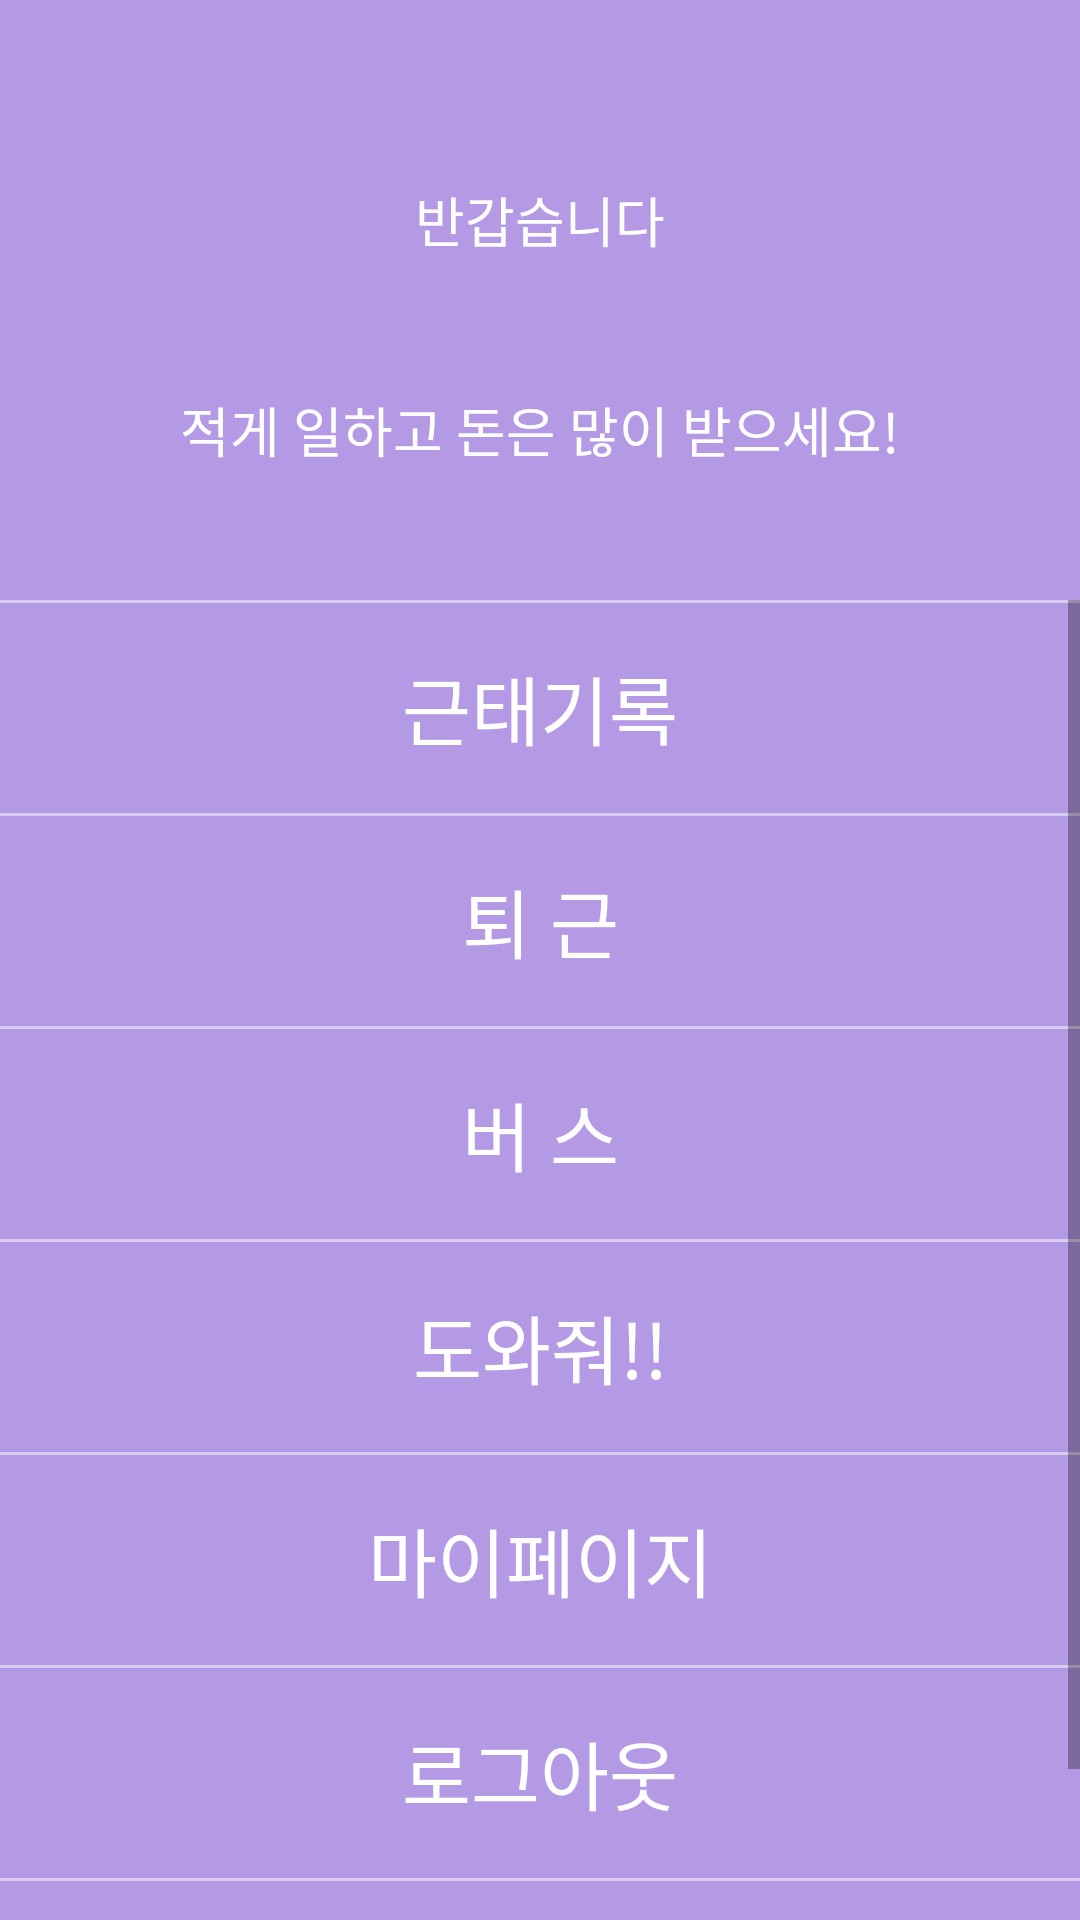

The Android layout XML behind this screen, and the referenced resources:
<!-- AndroidManifest.xml: application theme Theme.amiCalcApp -->
<!-- res/layout/menubar.xml -->
<LinearLayout xmlns:android="http://schemas.android.com/apk/res/android"
    android:id="@+id/drawerView"
    android:layout_width="280dp"
    android:layout_height="match_parent"
    android:layout_gravity="start"
    android:background="@color/background"
    android:orientation="vertical">

    <RelativeLayout
        android:layout_width="match_parent"
        android:layout_height="match_parent"
        android:background="@color/background"
        android:onClick="onClick"
        android:orientation="horizontal">

        <TextView
            android:id="@+id/menubarTvHello"
            android:layout_width="wrap_content"
            android:layout_height="wrap_content"
            android:layout_centerHorizontal="true"
            android:layout_marginTop="60dp"
            android:text="반갑습니다"
            android:fontFamily="@font/basicfont"
            android:textColor="#ffffff"
            android:textSize="18dp"/>

        <TextView
            android:id="@+id/menubarTvId"
            android:layout_width="wrap_content"
            android:layout_height="wrap_content"
            android:layout_centerHorizontal="true"
            android:layout_marginTop="80dp"
            android:fontFamily="@font/basicfont"
            android:textColor="#ffffff"
            android:textSize="33dp"/>

        <TextView
            android:id="@+id/menubarTvSubTitle"
            android:layout_width="wrap_content"
            android:layout_height="wrap_content"
            android:layout_centerHorizontal="true"
            android:layout_marginTop="130dp"
            android:fontFamily="@font/basicfont"
            android:text="적게 일하고 돈은 많이 받으세요!"
            android:textColor="#ffffff"
            android:textSize="18dp"/>

        <ScrollView
            android:layout_width="match_parent"
            android:layout_height="wrap_content"
            android:layout_marginTop="200dp">
            <LinearLayout
                android:layout_width="match_parent"
                android:layout_height="wrap_content"
                android:orientation="vertical"
                >
                <LinearLayout
                    android:layout_width="match_parent"
                    android:layout_height="1dp"
                    android:background="#80ffffff"
                    />


                <TextView
                    android:id="@+id/menubarTvPami"
                    style="@style/menubarStyle"
                    android:text="근태기록"
                    />

                <LinearLayout
                    android:layout_width="match_parent"
                    android:layout_height="1dp"
                    android:layout_marginTop="0dp"
                    android:background="#80ffffff"/>

                <TextView
                    android:id="@+id/menubarTvAmi"
                    style="@style/menubarStyle"
                    android:text="퇴 근"/>

                <LinearLayout
                    android:layout_width="match_parent"
                    android:layout_height="1dp"
                    android:background="#80ffffff"/>

                <TextView
                    android:id="@+id/menubarTvBus"
                    style="@style/menubarStyle"
                    android:text="버 스"/>

                <LinearLayout
                    android:layout_width="match_parent"
                    android:layout_height="1dp"
                    android:background="#80ffffff"/>

                <TextView
                    android:id="@+id/menubarTvWork"
                    style="@style/menubarStyle"
                    android:text="도와줘!!"/>

                <LinearLayout
                    android:layout_width="match_parent"
                    android:layout_height="1dp"
                    android:background="#80ffffff"/>

                <TextView
                    android:id="@+id/menubarTvMypage"
                    style="@style/menubarStyle"
                    android:text="마이페이지"/>

                <LinearLayout
                    android:layout_width="match_parent"
                    android:layout_height="1dp"
                    android:background="#80ffffff"/>

                <TextView
                    android:id="@+id/menubarTvLogout"
                    style="@style/menubarStyle"
                    android:text="로그아웃"/>
                <LinearLayout
                    android:layout_width="match_parent"
                    android:layout_height="1dp"
                    android:background="#80ffffff"/>

                <LinearLayout
                    android:layout_width="match_parent"
                    android:layout_height="wrap_content"
                    android:orientation="horizontal">
                <TextView
                    android:id="@+id/menubarTvOpen"
                    android:layout_weight="1"
                    style="@style/menubarStyle"
                    android:textSize="15sp"
                    android:gravity="left|center"
                    android:padding="10dp"
                    android:text="오픈소스"/>
                
                </LinearLayout>
            </LinearLayout>
        </ScrollView>
    </RelativeLayout>

</LinearLayout>
<!-- resources referenced by this layout -->
<resources>
  <color name="background">#DAB398E4</color>
  <style name="menubarStyle" parent="@style/TextAppearance.AppCompat.Medium">
          <item name="android:layout_width">match_parent</item>
          <item name="android:layout_height">70dp</item>
          <item name="fontFamily">@font/basicfont</item>
          <item name="android:textColor">#ffffff</item>
          <item name="android:gravity">center</item>
          <item name="android:onClick">OnClick</item>
          <item name="android:textSize">25sp</item>
      </style>
  <style name="Theme.amiCalcApp" parent="Theme.AppCompat.Light.NoActionBar">
          
          <item name="colorPrimary">@color/purple_500</item>
          <item name="colorPrimaryVariant">#DAB398E4</item>
          <item name="colorOnPrimary">@color/white</item>
          
          <item name="colorSecondary">@color/teal_200</item>
          <item name="colorSecondaryVariant">@color/teal_700</item>
          <item name="colorOnSecondary">@color/black</item>
          
          <item name="android:statusBarColor" tools:targetApi="l">?attr/colorPrimaryVariant</item>
          
      </style>
  <color name="purple_500">#FF6200EE</color>
  <color name="white">#FFFFFFFF</color>
  <color name="teal_200">#FF03DAC5</color>
  <color name="teal_700">#FF018786</color>
  <color name="black">#FF000000</color>
</resources>
